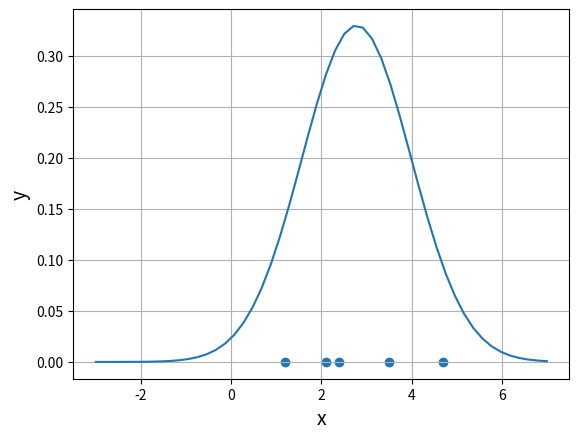

Write the Python code that produced this figure.

'''
尤度: データの尤も(もっとも)らしさを表すのに使います。
'''

import numpy as np
import matplotlib.pyplot as plt

'''小さいケース'''
x_data = np.array([2.4, 1.2, 3.5, 2.1, 4.7])
y_data = np.zeros(5)

mu = np.average(x_data) #平均値
sigma = np.std(x_data) #標準偏差

def pdf(x, mu, sigma):
    return 1/(sigma*np.sqrt(2*np.pi))*np.exp(-(x-mu)**2/(2*sigma**2)) #確率密度関数

x_pdf = np.linspace(-3,7)
y_pdf = pdf(x_pdf, mu, sigma)

plt.scatter(x_data, y_data)
plt.plot(x_pdf, y_pdf)

plt.xlabel('x', size=14)
plt.ylabel('y', size=14)
plt.grid()

plt.show()

print('--尤度--')
print(np.prod(pdf(x_data, mu, sigma)))

print('--相対尤度--')
print(np.sum(np.log(pdf(x_data, mu, sigma))))